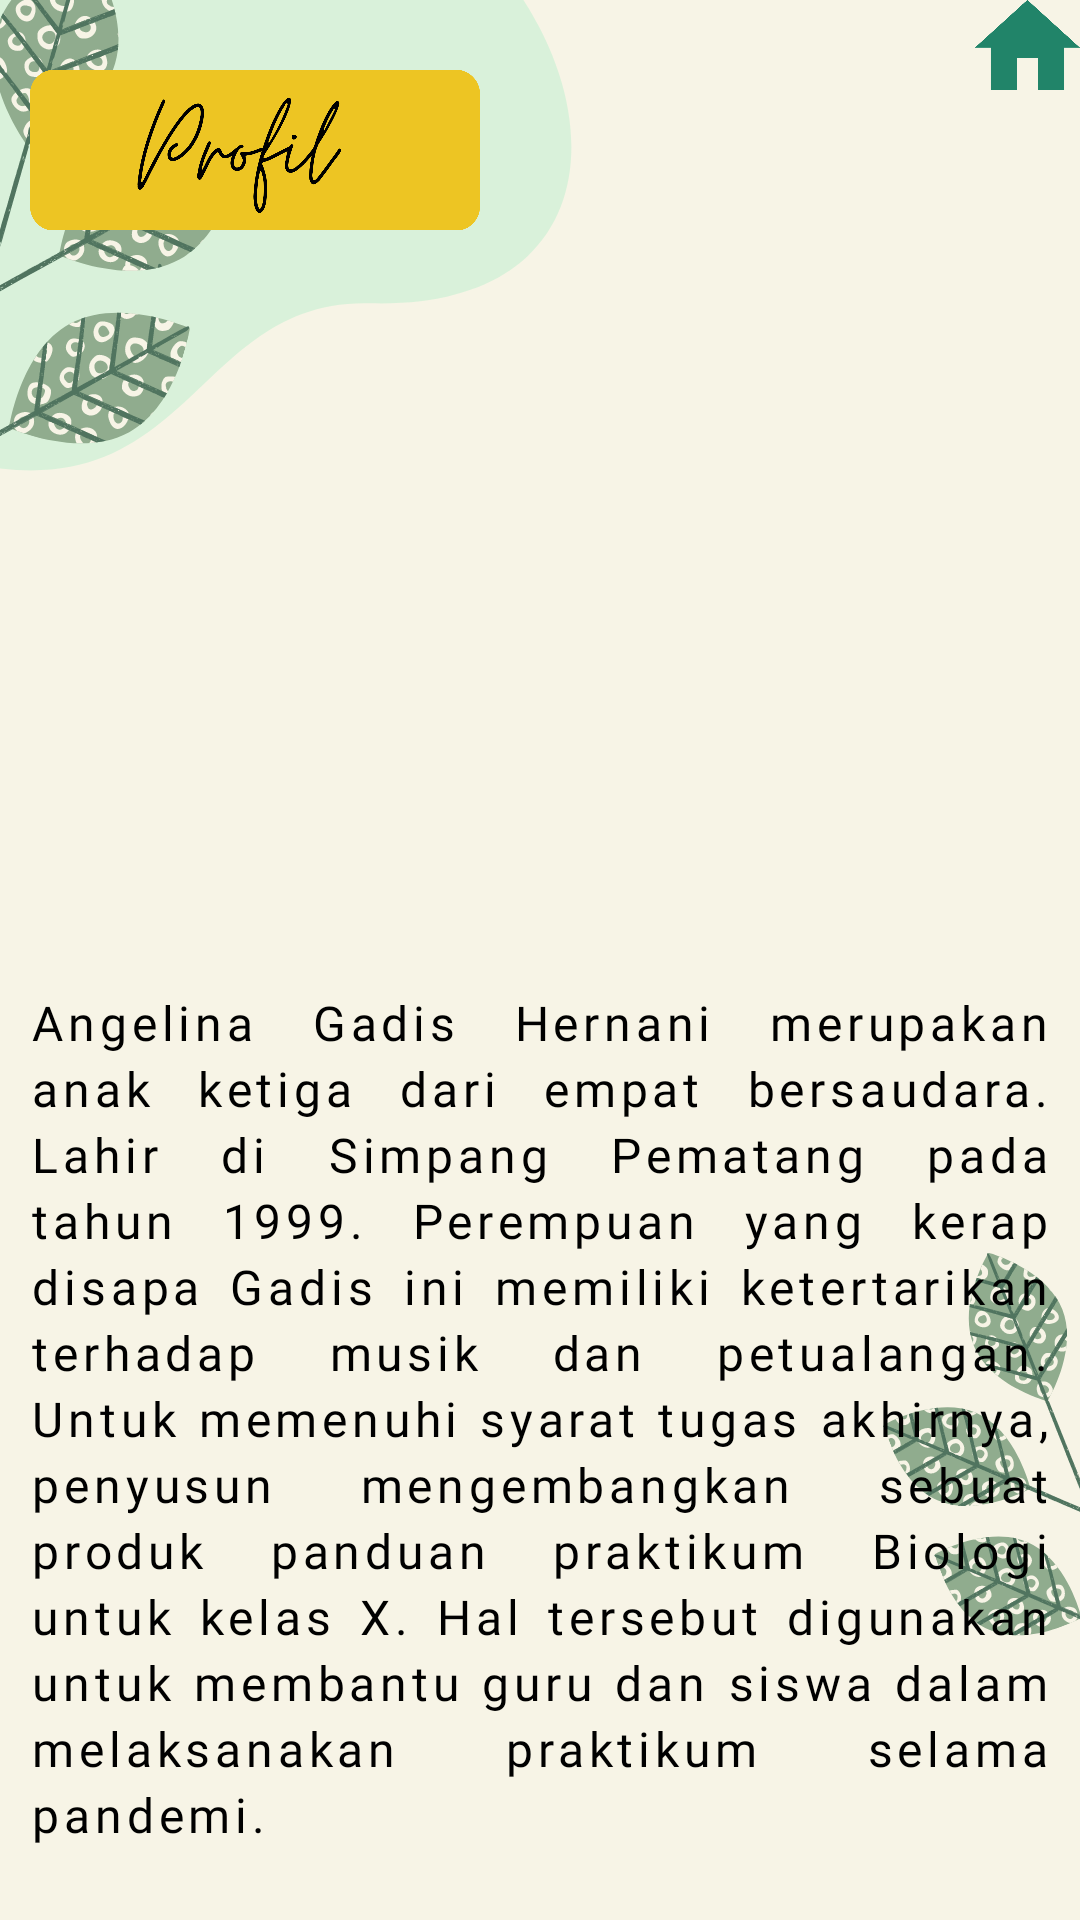

Produce the Android XML layout that renders to this screen, including the resource entries it uses.
<!-- AndroidManifest.xml: application theme Theme.Design.NoActionBar -->
<!-- res/layout/activity_profil.xml -->
<?xml version="1.0" encoding="utf-8"?>
<androidx.constraintlayout.widget.ConstraintLayout xmlns:android="http://schemas.android.com/apk/res/android"
    xmlns:app="http://schemas.android.com/apk/res-auto"
    xmlns:tools="http://schemas.android.com/tools"
    android:layout_width="match_parent"
    android:layout_height="match_parent"
    android:background="@drawable/profilbg"
    tools:context=".Profil">

    <RelativeLayout
        android:layout_width="match_parent"
        android:layout_height="match_parent">
        <ImageButton
            android:id="@+id/home"
            android:layout_width="35dp"
            android:layout_height="30dp"
            android:layout_alignParentRight="true"
            android:background="@drawable/bt_home"/>


        <ImageView
            android:id="@+id/atas"
            android:layout_marginLeft="10dp"
            android:layout_width="150dp"
            android:layout_height="100dp"
            android:src="@drawable/judul_profil"/>

        <LinearLayout
            android:layout_marginTop="20dp"
            android:layout_below="@id/atas"
            android:id="@+id/dua"
            android:layout_width="match_parent"
            android:layout_height="wrap_content"
            android:orientation="vertical">

            <ImageView
                android:layout_width="match_parent"
                android:layout_height="200dp"
                android:id="@+id/image"
                android:src="@drawable/fotogadis"/>
            <ScrollView
                android:layout_width="match_parent"
                android:layout_height="wrap_content">

                <TextView
                    android:layout_width="match_parent"
                    android:layout_height="wrap_content"
                    android:text="@string/profilisi1"
                    android:textColor="@color/black"
                    android:fontFamily="@font/arimo"
                    android:padding="10dp"
                    android:letterSpacing="0.1"
                    android:lineSpacingExtra="3dp"
                    android:justificationMode="inter_word"
                    android:textSize="16sp"/>
            </ScrollView>

        </LinearLayout>
    </RelativeLayout>

</androidx.constraintlayout.widget.ConstraintLayout>
<!-- resources referenced by this layout -->
<resources>
  <color name="black">#FF000000</color>
  <!-- drawable bt_home: png bitmap (drawable, 19037 bytes) -->
  <!-- drawable judul_profil: png bitmap (drawable, 66834 bytes) -->
  <!-- drawable profilbg: png bitmap (drawable, 118231 bytes) -->
  <string name="profilisi1">
          Angelina Gadis Hernani merupakan anak ketiga dari empat bersaudara.
          Lahir di Simpang Pematang pada tahun 1999.
          Perempuan yang kerap disapa Gadis ini memiliki ketertarikan terhadap musik dan petualangan.
          Untuk memenuhi syarat tugas akhirnya, penyusun mengembangkan sebuat produk panduan praktikum Biologi untuk kelas X. Hal tersebut digunakan untuk membantu guru dan siswa dalam melaksanakan praktikum selama pandemi.
  
      </string>
</resources>
